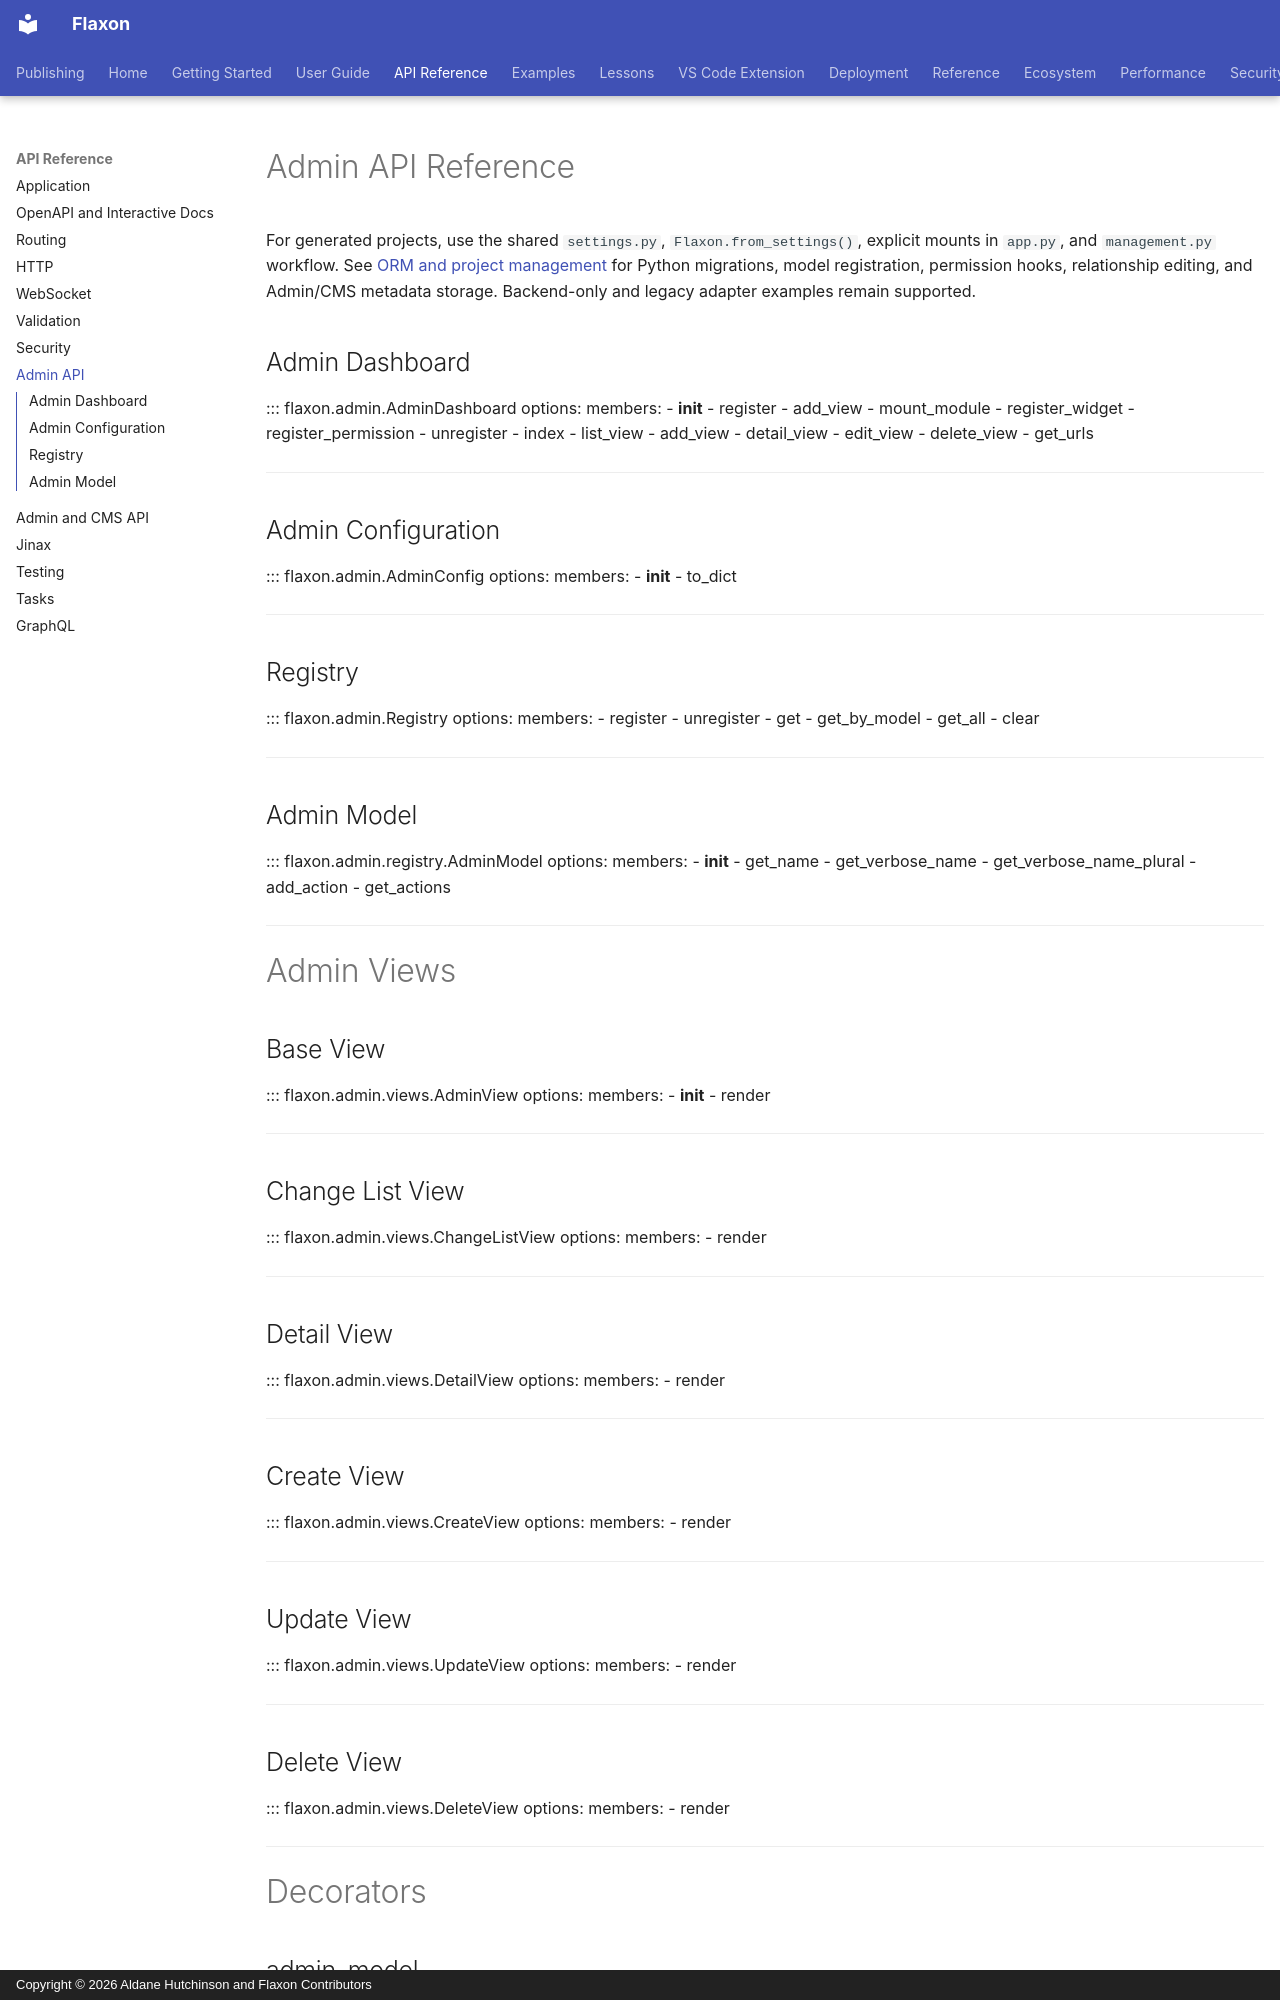

repository: aldanedev-create/flaxon · page: api/admin/index.html · generator: mkdocs · copyright: Copyright © 2026 Aldane Hutchinson and Flaxon Contributors

# Admin API Reference

For generated projects, use the shared `settings.py`, `Flaxon.from_settings()`,
explicit mounts in `app.py`, and `management.py` workflow. See [ORM and project management](../guides/orm.md)
for Python migrations, model registration, permission hooks, relationship editing,
and Admin/CMS metadata storage. Backend-only and legacy adapter examples remain supported.

## Admin Dashboard

::: flaxon.admin.AdminDashboard
    options:
        members:
            - __init__
            - register
            - add_view
            - mount_module
            - register_widget
            - register_permission
            - unregister
            - index
            - list_view
            - add_view
            - detail_view
            - edit_view
            - delete_view
            - get_urls

---

## Admin Configuration

::: flaxon.admin.AdminConfig
    options:
        members:
            - __init__
            - to_dict

---

## Registry

::: flaxon.admin.Registry
    options:
        members:
            - register
            - unregister
            - get
            - get_by_model
            - get_all
            - clear

---

## Admin Model

::: flaxon.admin.registry.AdminModel
    options:
        members:
            - __init__
            - get_name
            - get_verbose_name
            - get_verbose_name_plural
            - add_action
            - get_actions

---

# Admin Views

## Base View

::: flaxon.admin.views.AdminView
    options:
        members:
            - __init__
            - render

---

## Change List View

::: flaxon.admin.views.ChangeListView
    options:
        members:
            - render

---

## Detail View

::: flaxon.admin.views.DetailView
    options:
        members:
            - render

---

## Create View

::: flaxon.admin.views.CreateView
    options:
        members:
            - render

---

## Update View

::: flaxon.admin.views.UpdateView
    options:
        members:
            - render

---

## Delete View

::: flaxon.admin.views.DeleteView
    options:
        members:
            - render

---

# Decorators

## admin_model

::: flaxon.admin.decorators.admin_model
    options:
        show_source: false

---

## admin_action

::: flaxon.admin.decorators.admin_action
    options:
        show_source: false

---

## admin_display

::: flaxon.admin.decorators.admin_display
    options:
        show_source: false

---

# Exceptions

## AdminError

::: flaxon.admin.exceptions.AdminError

---

## ModelNotFoundError

::: flaxon.admin.exceptions.ModelNotFoundError

---

## PermissionDeniedError

::: flaxon.admin.exceptions.PermissionDeniedError

---

## ValidationError

::: flaxon.admin.exceptions.ValidationError
